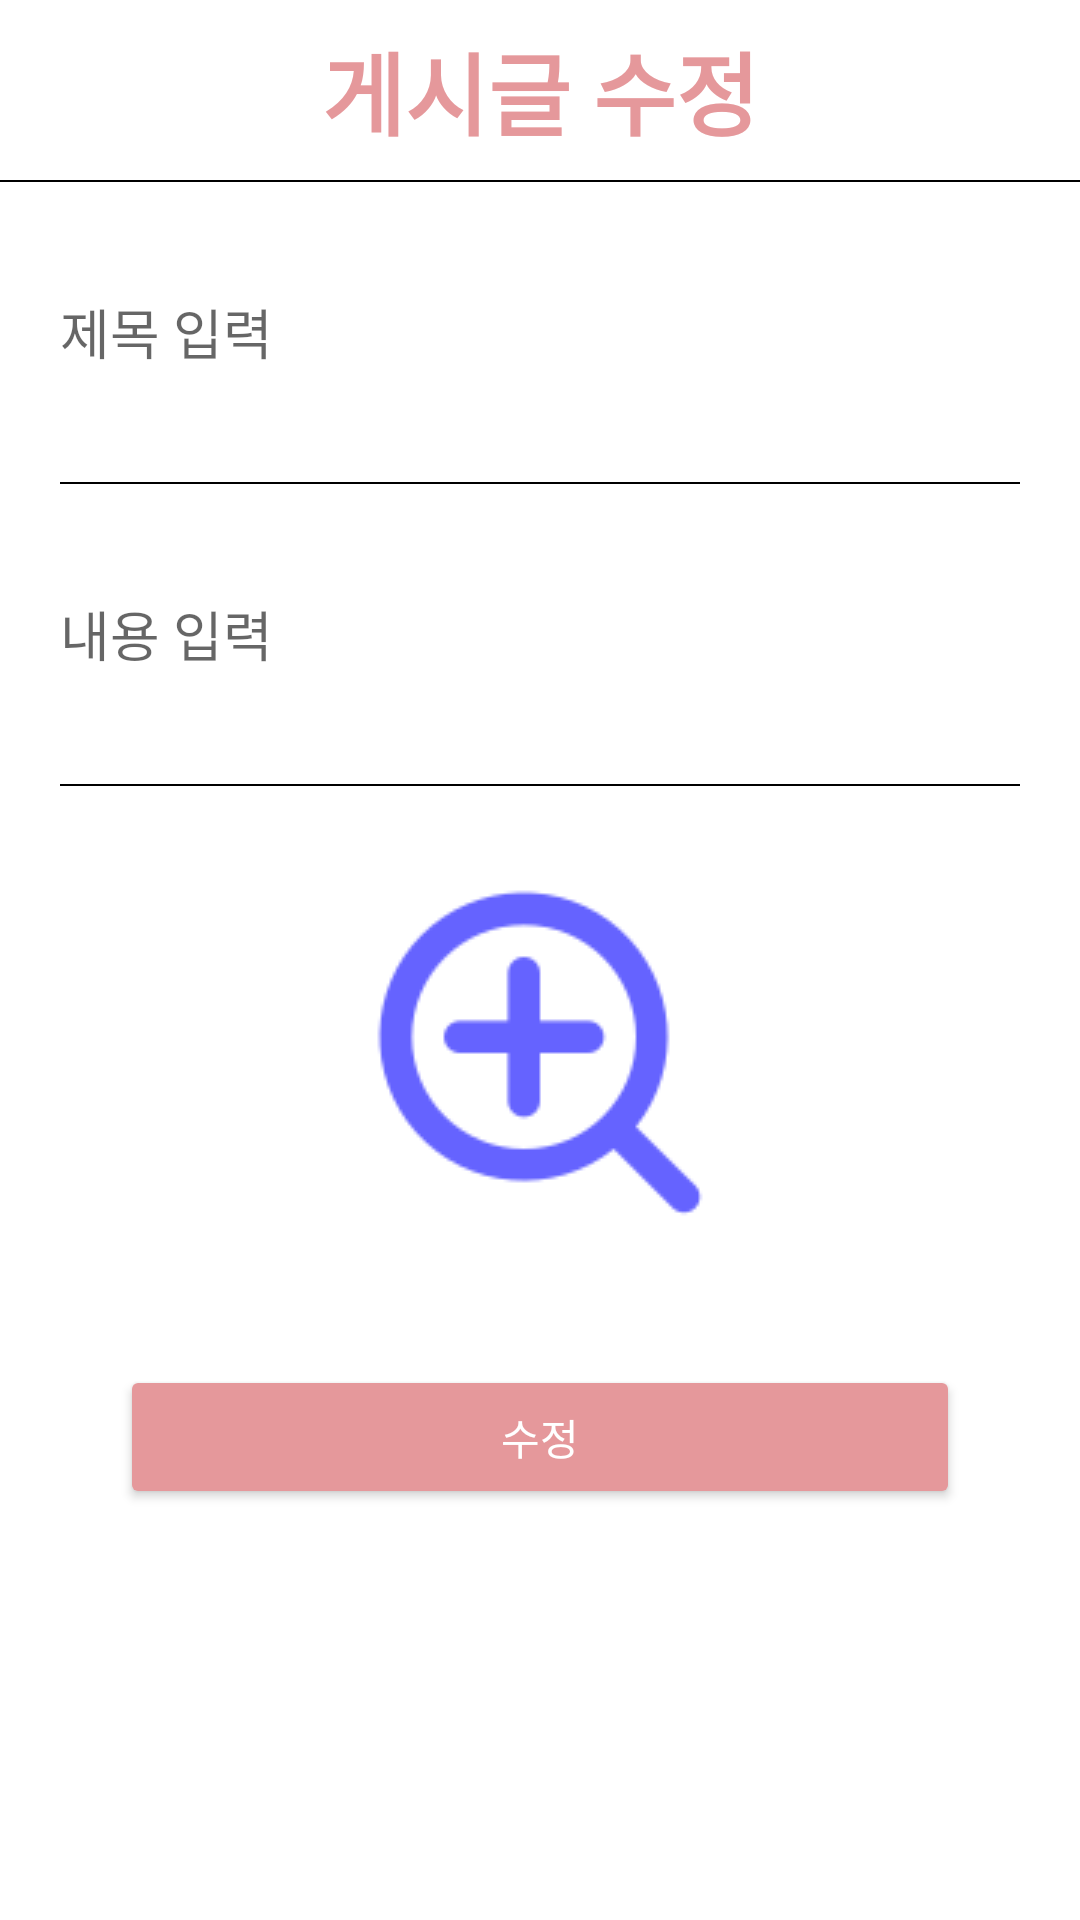

Android layout source for this screen:
<!-- AndroidManifest.xml: application theme Theme.BoardProject -->
<!-- res/layout/activity_board_edit.xml -->
<?xml version="1.0" encoding="utf-8"?>
<layout>
<LinearLayout xmlns:android="http://schemas.android.com/apk/res/android"
    xmlns:app="http://schemas.android.com/apk/res-auto"
    xmlns:tools="http://schemas.android.com/tools"
    android:layout_width="match_parent"
    android:layout_height="match_parent"
    tools:context=".board.BoardEditActivity"
    android:orientation="vertical">

    <ScrollView
        android:layout_width="match_parent"
        android:layout_height="match_parent">

        <LinearLayout
            android:layout_width="match_parent"
            android:layout_height="match_parent"
            android:orientation="vertical">

            <LinearLayout
                android:layout_width="match_parent"
                android:layout_height="60dp">

                <TextView
                    android:text="게시글 수정"
                    android:textColor="@color/text2"
                    android:textSize="30dp"
                    android:textStyle="bold"
                    android:layout_width="match_parent"
                    android:layout_height="match_parent"
                    android:gravity="center"/>

            </LinearLayout>

            <LinearLayout
                android:layout_width="match_parent"
                android:layout_height="0.5dp"
                android:background="@color/black"/>

            <EditText
                android:id="@+id/titleArea"
                android:layout_width="match_parent"
                android:layout_height="60dp"
                android:layout_margin="20dp"
                android:hint="제목 입력"
                android:background="@android:color/transparent"/>

            <LinearLayout
                android:layout_width="match_parent"
                android:layout_height="0.6dp"
                android:layout_marginLeft="20dp"
                android:layout_marginRight="20dp"
                android:background="#000000"/>

            <EditText
                android:id="@+id/contentArea"
                android:layout_width="match_parent"
                android:layout_height="60dp"
                android:layout_margin="20dp"
                android:hint="내용 입력"
                android:background="@android:color/transparent"/>

            <LinearLayout
                android:layout_width="match_parent"
                android:layout_height="0.6dp"
                android:layout_marginLeft="20dp"
                android:layout_marginRight="20dp"
                android:background="#000000"/>

            <ImageView
                android:id="@+id/imageArea"
                android:layout_width="match_parent"
                android:layout_height="wrap_content"
                android:layout_marginTop="25dp"
                android:src="@drawable/plus_icon"/>

            <Button
                android:id="@+id/editBtn"
                android:backgroundTint="@color/text2"
                android:text="수정"
                android:textColor="@color/white"
                android:layout_width="match_parent"
                android:layout_height="wrap_content"
                android:layout_margin="40dp"/>

        </LinearLayout>

    </ScrollView>

</LinearLayout>
</layout>
<!-- resources referenced by this layout -->
<resources>
  <color name="black">#FF000000</color>
  <color name="text2">#e5989b</color>
  <color name="white">#FFFFFFFF</color>
  <!-- drawable plus_icon: png bitmap (drawable, 3226 bytes) -->
  <style name="Theme.BoardProject" parent="Theme.MaterialComponents.DayNight.DarkActionBar">
          
          <item name="windowNoTitle">true</item>
          <item name="colorPrimary">@color/black</item>
          <item name="colorPrimaryVariant">@color/black</item>
          <item name="colorOnPrimary">@color/white</item>
          
          <item name="colorSecondary">@color/teal_200</item>
          <item name="colorSecondaryVariant">@color/teal_700</item>
          <item name="colorOnSecondary">@color/black</item>
          
          <item name="android:statusBarColor" tools:targetApi="l">?attr/colorPrimaryVariant</item>
          
      </style>
  <color name="teal_200">#FF03DAC5</color>
  <color name="teal_700">#FF018786</color>
</resources>
